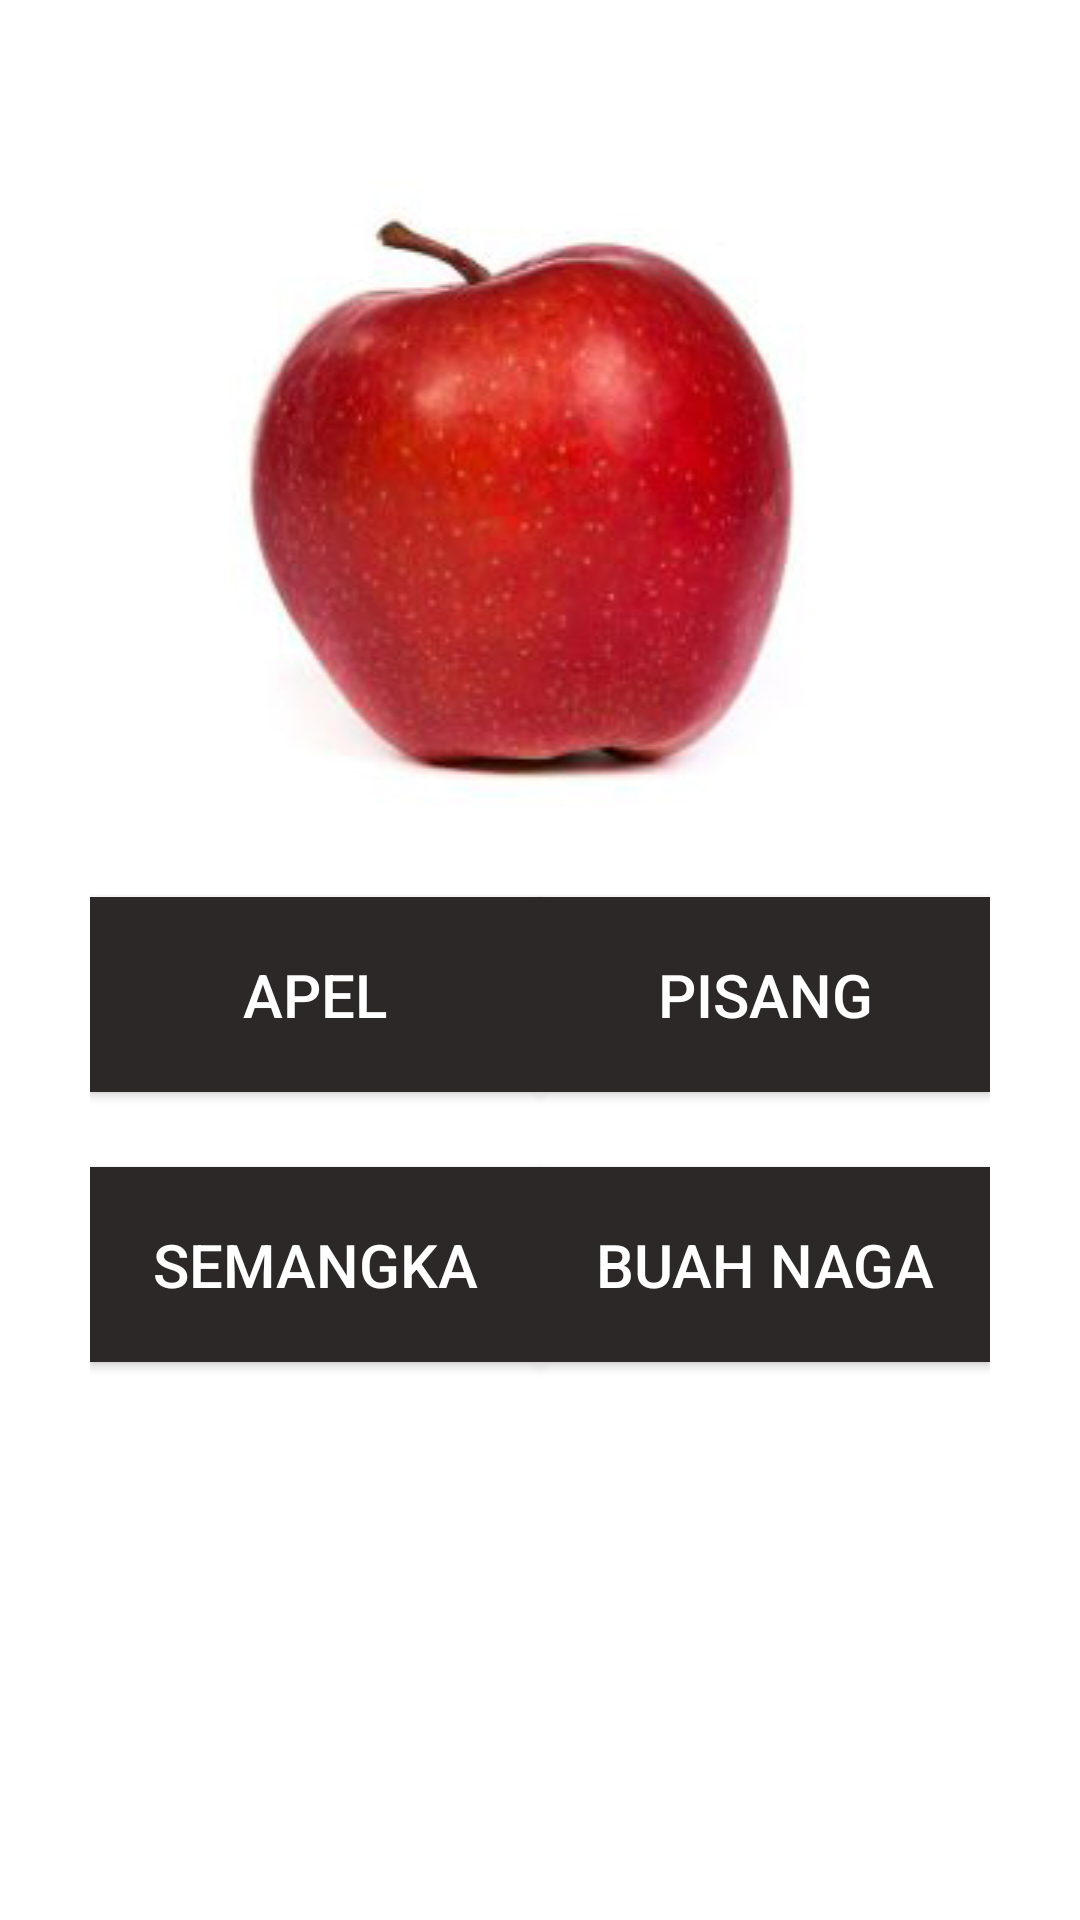

Android layout source for this screen:
<!-- AndroidManifest.xml: application theme AppTheme -->
<!-- res/layout/activity_gambar_satu.xml -->
<?xml version="1.0" encoding="utf-8"?>
<RelativeLayout xmlns:android="http://schemas.android.com/apk/res/android"
    xmlns:app="http://schemas.android.com/apk/res-auto"
    xmlns:tools="http://schemas.android.com/tools"
    android:layout_width="match_parent"
    android:layout_height="match_parent"
    android:background="@color/colorWhite"
    android:orientation="vertical"
    android:padding="@dimen/val50"
    tools:context=".GambarSatuActivity">

    <ImageView
        android:id="@+id/iv_buah"
        android:layout_width="match_parent"
        android:layout_height="wrap_content"
        android:layout_marginBottom="@dimen/val50"
        android:src="@drawable/buahapel" />

    <Button
        android:id="@+id/btn_true"
        style="@style/Button"
        android:layout_below="@id/iv_buah"
        android:text="@string/apel" />

    <Button
        android:id="@+id/btn_false1"
        style="@style/Button"
        android:layout_below="@id/iv_buah"
        android:layout_alignParentRight="true"
        android:text="@string/pisang"/>

    <Button
        android:id="@+id/btn_false2"
        style="@style/Button"
        android:layout_below="@id/btn_true"
        android:text="@string/semangka"/>

    <Button
        android:id="@+id/btn_false3"
        style="@style/Button"
        android:layout_below="@id/btn_true"
        android:layout_alignParentRight="true"
        android:text="@string/buahnaga"/>

    <Button
        android:id="@+id/btn_lanjut"
        style="@style/ButtonSelanjutnya"
        android:layout_alignParentBottom="true"
        android:text="@string/lanjut"
        android:layout_alignParentRight="true"
        android:visibility="invisible"/>

</RelativeLayout>
<!-- resources referenced by this layout -->
<resources>
  <color name="colorWhite">#FFFFFF</color>
  <dimen name="val50">30dp</dimen>
  <!-- drawable buahapel: jpg bitmap (drawable, 27322 bytes) -->
  <string name="apel">APEL</string>
  <string name="buahnaga">BUAH NAGA</string>
  <string name="lanjut">SELANJUTNYA</string>
  <string name="pisang">PISANG</string>
  <string name="semangka">SEMANGKA</string>
  <style name="Button">
          <item name="android:layout_width">@dimen/width_button_main</item>
          <item name="android:layout_height">@dimen/height_button_main</item>
          <item name="android:layout_marginBottom">@dimen/button_main</item>
          <item name="android:textSize">@dimen/val20</item>
          <item name="android:textColor">@color/colorWhite</item>
          <item name="android:background">@color/colorButton</item>
      </style>
  <style name="ButtonSelanjutnya">
          <item name="android:layout_width">match_parent</item>
          <item name="android:layout_height">@dimen/height_button_main</item>
          <item name="android:textSize">@dimen/val20</item>
          <item name="android:textColor">@color/colorWhite</item>
          <item name="android:background">@color/colorButton</item>
      </style>
  <style name="AppTheme" parent="Theme.AppCompat.Light.DarkActionBar">
          
          <item name="colorPrimary">@color/colorPrimary</item>
          <item name="colorPrimaryDark">@color/colorPrimaryDark</item>
          <item name="colorAccent">@color/colorAccent</item>
      </style>
  <dimen name="width_button_main">150dp</dimen>
  <dimen name="height_button_main">65dp</dimen>
  <dimen name="button_main">25dp</dimen>
  <dimen name="val20">20dp</dimen>
  <color name="colorButton">#2C2828</color>
  <color name="colorPrimary">#6200EE</color>
  <color name="colorPrimaryDark">#3700B3</color>
  <color name="colorAccent">#03DAC5</color>
</resources>
